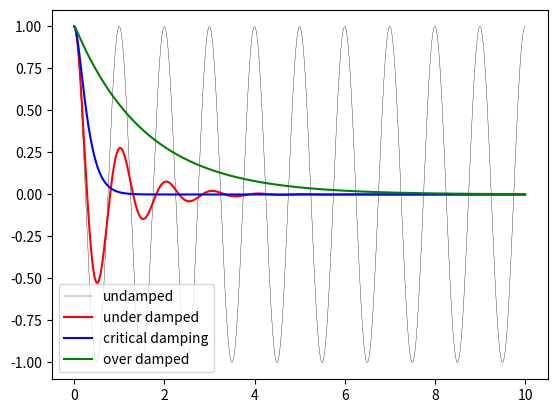
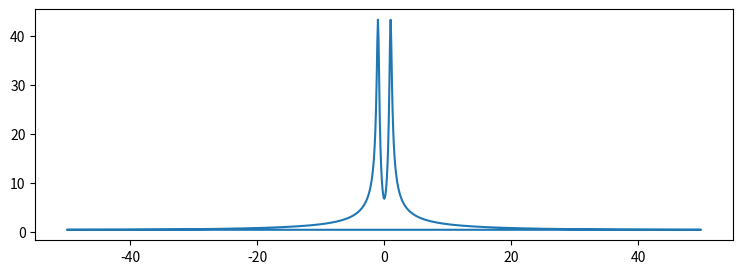
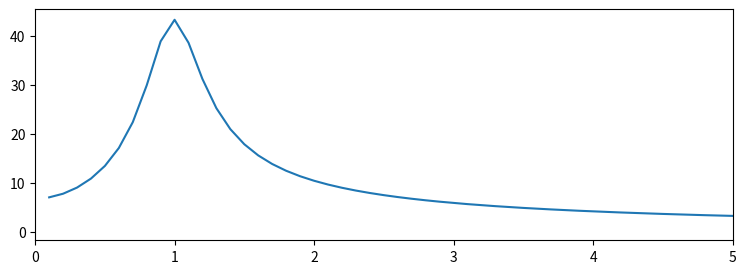

These charts were generated, in order, by the following Python code:
import numpy as np
import scipy.fftpack as fft
import matplotlib.pyplot as plt
%matplotlib inline

from scipy.integrate import odeint
def dy(y, t, zeta, w0):
    """
    The right-hand side of the damped oscillator ODE
    """
    x, p = y[0], y[1]
    
    dx = p
    dp = -2 * zeta * w0 * p - w0**2 * x

    return [dx, dp]
y0 = [1.0, 0.0]
t = np.linspace(0, 10, 1000)
w0 = 2*np.pi*1.0
y1 = odeint(dy, y0, t, args=(0.0, w0)) # undamped
y2 = odeint(dy, y0, t, args=(0.2, w0)) # under damped
y3 = odeint(dy, y0, t, args=(1.0, w0)) # critial damping
y4 = odeint(dy, y0, t, args=(5.0, w0)) # over damped

fig, ax = plt.subplots()
ax.plot(t, y1[:,0], 'k', label="undamped", linewidth=0.25)
ax.plot(t, y2[:,0], 'r', label="under damped")
ax.plot(t, y3[:,0], 'b', label=r"critical damping")
ax.plot(t, y4[:,0], 'g', label="over damped")
ax.legend();

N = len(t)
dt = t[1]-t[0]

# calculate the fast fourier transform
# y2 is the solution to the under-damped oscillator from the previous section
F = fft.fft(y2[:,0]) 

# calculate the frequencies for the components in F
w = fft.fftfreq(N, dt)

fig, ax = plt.subplots(figsize=(9,3))
ax.plot(w, abs(F));

# select only indices for elements that corresponds to positive frequencies
indices = np.where(w > 0) 
w_pos = w[indices]
F_pos = F[indices]

fig, ax = plt.subplots(figsize=(9,3))
ax.plot(w_pos, abs(F_pos))
ax.set_xlim(0, 5);